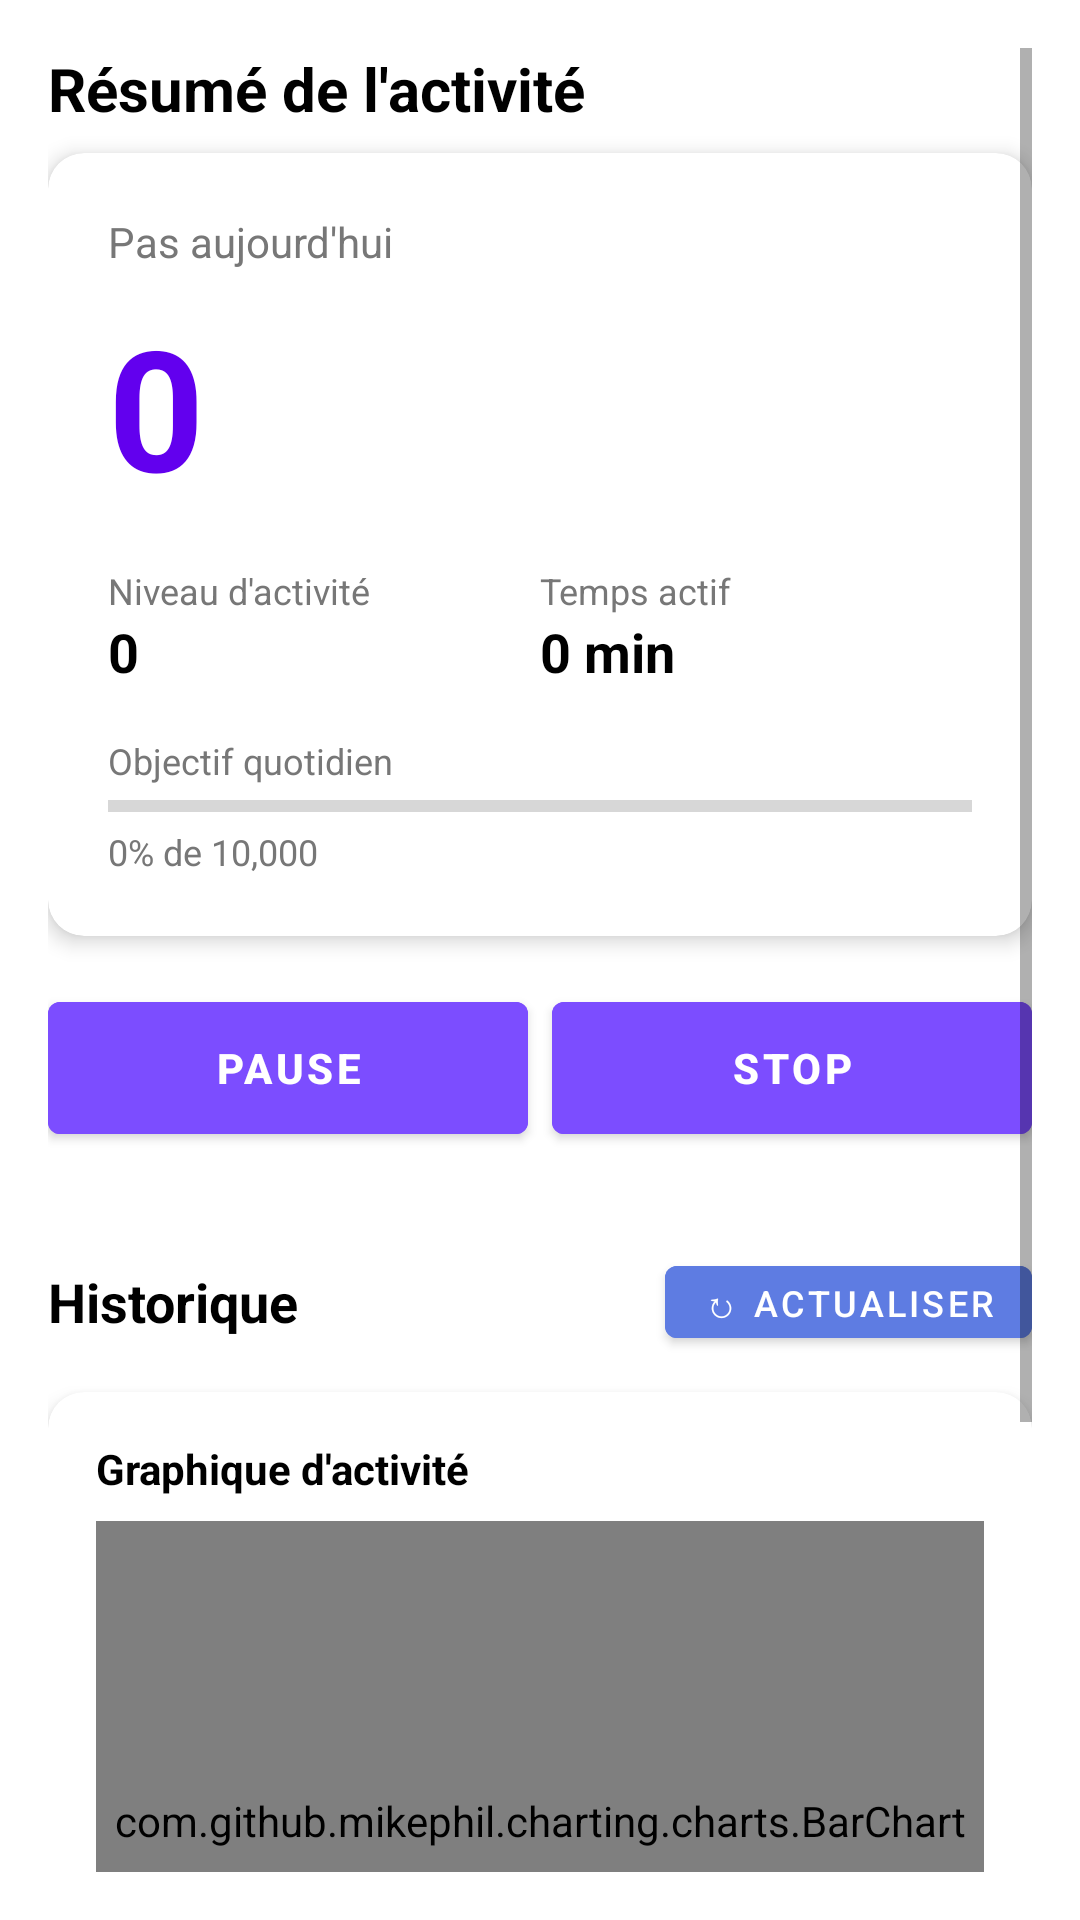

Reconstruct the res/layout file that produces this screen, plus the resources it refers to.
<!-- AndroidManifest.xml: application theme Theme.MyApplication -->
<!-- res/layout/fragment_activity.xml -->
<?xml version="1.0" encoding="utf-8"?>
<ScrollView xmlns:android="http://schemas.android.com/apk/res/android"
    xmlns:app="http://schemas.android.com/apk/res-auto"
    android:layout_width="match_parent"
    android:layout_height="match_parent"
    android:background="@color/background_main"
    android:padding="16dp">

    <LinearLayout
        android:layout_width="match_parent"
        android:layout_height="wrap_content"
        android:orientation="vertical">

        
        <TextView
            android:layout_width="wrap_content"
            android:layout_height="wrap_content"
            android:text="Résumé de l'activité"
            android:textSize="20sp"
            android:textStyle="bold"
            android:textColor="@color/text_primary"
            android:layout_marginBottom="8dp"/>

        
        <androidx.cardview.widget.CardView
            android:layout_width="match_parent"
            android:layout_height="wrap_content"
            android:layout_marginBottom="16dp"
            app:cardCornerRadius="12dp"
            app:cardElevation="4dp"
            app:cardBackgroundColor="@color/background_card">

            <LinearLayout
                android:layout_width="match_parent"
                android:layout_height="wrap_content"
                android:orientation="vertical"
                android:padding="20dp">

                <TextView
                    android:layout_width="wrap_content"
                    android:layout_height="wrap_content"
                    android:text="Pas aujourd'hui"
                    android:textSize="14sp"
                    android:textColor="@color/text_secondary"
                    android:layout_marginBottom="8dp"/>

                <TextView
                    android:id="@+id/tv_step_count"
                    android:layout_width="wrap_content"
                    android:layout_height="wrap_content"
                    android:text="0"
                    android:textSize="56sp"
                    android:textStyle="bold"
                    android:textColor="#6200EE"
                    android:layout_marginBottom="16dp"/>

                
                <LinearLayout
                    android:layout_width="match_parent"
                    android:layout_height="wrap_content"
                    android:orientation="horizontal"
                    android:layout_marginBottom="16dp">

                    <LinearLayout
                        android:layout_width="0dp"
                        android:layout_height="wrap_content"
                        android:layout_weight="1"
                        android:orientation="vertical">

                        <TextView
                            android:layout_width="wrap_content"
                            android:layout_height="wrap_content"
                            android:text="Niveau d'activité"
                            android:textSize="12sp"
                            android:textColor="@color/text_secondary"/>

                        <TextView
                            android:id="@+id/tv_activity_level"
                            android:layout_width="wrap_content"
                            android:layout_height="wrap_content"
                            android:text="0"
                            android:textSize="18sp"
                            android:textStyle="bold"
                            android:textColor="@color/text_primary"/>
                    </LinearLayout>

                    <LinearLayout
                        android:layout_width="0dp"
                        android:layout_height="wrap_content"
                        android:layout_weight="1"
                        android:orientation="vertical">

                        <TextView
                            android:layout_width="wrap_content"
                            android:layout_height="wrap_content"
                            android:text="Temps actif"
                            android:textSize="12sp"
                            android:textColor="@color/text_secondary"/>

                        <TextView
                            android:id="@+id/tv_active_time"
                            android:layout_width="wrap_content"
                            android:layout_height="wrap_content"
                            android:text="0 min"
                            android:textSize="18sp"
                            android:textStyle="bold"
                            android:textColor="@color/text_primary"/>
                    </LinearLayout>
                </LinearLayout>

                <TextView
                    android:layout_width="wrap_content"
                    android:layout_height="wrap_content"
                    android:text="Objectif quotidien"
                    android:textSize="12sp"
                    android:textColor="@color/text_secondary"
                    android:layout_marginBottom="4dp"/>

                <ProgressBar
                    android:id="@+id/progress_bar"
                    style="?android:attr/progressBarStyleHorizontal"
                    android:layout_width="match_parent"
                    android:layout_height="6dp"
                    android:layout_marginBottom="4dp"
                    android:max="100"
                    android:progress="0"
                    android:progressTint="#6200EE"/>

                <TextView
                    android:id="@+id/tv_goal_progress"
                    android:layout_width="wrap_content"
                    android:layout_height="wrap_content"
                    android:text="0% de 10,000"
                    android:textSize="12sp"
                    android:textColor="@color/text_secondary"/>
            </LinearLayout>
        </androidx.cardview.widget.CardView>

        
        <LinearLayout
            android:layout_width="match_parent"
            android:layout_height="wrap_content"
            android:orientation="horizontal"
            android:layout_marginBottom="16dp"
            android:gravity="center">

            <Button
                android:id="@+id/btn_start"
                android:layout_width="0dp"
                android:layout_height="56dp"
                android:layout_weight="1"
                android:layout_marginEnd="4dp"
                android:text="PAUSE"
                android:textColor="@color/white"
                android:textSize="14sp"
                android:textStyle="bold"
                android:backgroundTint="#7C4DFF"/>

            <Button
                android:id="@+id/btn_stop"
                android:layout_width="0dp"
                android:layout_height="56dp"
                android:layout_weight="1"
                android:layout_marginStart="4dp"
                android:text="STOP"
                android:enabled="true"
                android:textColor="@color/white"
                android:textSize="14sp"
                android:textStyle="bold"
                android:backgroundTint="#7C4DFF"/>
        </LinearLayout>

        
        <Button
            android:id="@+id/btn_reset"
            android:layout_width="wrap_content"
            android:layout_height="wrap_content"
            android:text="RESET"
            android:visibility="gone"
            android:textColor="@color/white"
            android:backgroundTint="@color/primary_blue"/>

        
        <Button
            android:id="@+id/btn_test_add"
            android:layout_width="wrap_content"
            android:layout_height="wrap_content"
            android:text="TEST: Add 10 Steps"
            android:visibility="gone"
            android:textColor="@color/white"
            android:textSize="12sp"
            android:backgroundTint="#FF9800"
            android:layout_marginTop="8dp"/>

        
        <LinearLayout
            android:layout_width="match_parent"
            android:layout_height="wrap_content"
            android:orientation="horizontal"
            android:gravity="center_vertical"
            android:layout_marginTop="16dp"
            android:layout_marginBottom="12dp">

            <TextView
                android:layout_width="0dp"
                android:layout_height="wrap_content"
                android:layout_weight="1"
                android:text="Historique"
                android:textSize="18sp"
                android:textStyle="bold"
                android:textColor="@color/text_primary"/>

            <Button
                android:id="@+id/btn_refresh_history"
                android:layout_width="wrap_content"
                android:layout_height="36dp"
                android:text="↻ Actualiser"
                android:textSize="12sp"
                android:textColor="@color/white"
                android:backgroundTint="@color/primary_blue"
                android:paddingStart="12dp"
                android:paddingEnd="12dp"/>
        </LinearLayout>

        
        <androidx.cardview.widget.CardView
            android:layout_width="match_parent"
            android:layout_height="wrap_content"
            android:layout_marginBottom="16dp"
            app:cardCornerRadius="12dp"
            app:cardElevation="4dp"
            app:cardBackgroundColor="@color/background_card">

            <LinearLayout
                android:layout_width="match_parent"
                android:layout_height="wrap_content"
                android:orientation="vertical"
                android:padding="16dp">

                <TextView
                    android:layout_width="wrap_content"
                    android:layout_height="wrap_content"
                    android:text="Graphique d'activité"
                    android:textSize="14sp"
                    android:textStyle="bold"
                    android:textColor="@color/text_primary"
                    android:layout_marginBottom="8dp"/>

                <com.github.mikephil.charting.charts.BarChart
                    android:id="@+id/activity_chart"
                    android:layout_width="match_parent"
                    android:layout_height="200dp"/>
            </LinearLayout>
        </androidx.cardview.widget.CardView>

        <TextView
            android:id="@+id/tv_history_empty"
            android:layout_width="wrap_content"
            android:layout_height="wrap_content"
            android:text="Historique des activités à venir..."
            android:textSize="14sp"
            android:textColor="@color/text_secondary"
            android:layout_marginBottom="16dp"
            android:visibility="visible"/>

        <LinearLayout
            android:id="@+id/history_container"
            android:layout_width="match_parent"
            android:layout_height="wrap_content"
            android:orientation="vertical"
            android:layout_marginBottom="24dp"/>

        
        <TextView
            android:layout_width="wrap_content"
            android:layout_height="wrap_content"
            android:text="Press START to begin step counting\nYour device will track steps using the hardware sensor"
            android:textSize="14sp"
            android:textColor="@color/text_secondary"
            android:layout_marginTop="16dp"
            android:gravity="center"
            android:layout_gravity="center_horizontal"/>

    </LinearLayout>
</ScrollView>
<!-- resources referenced by this layout -->
<resources>
  <color name="background_card">#FFFFFF</color>
  <color name="background_main">#FFFFFF</color>
  <color name="primary_blue">#5E7CE2</color>
  <color name="text_primary">#000000</color>
  <color name="text_secondary">#777777</color>
  <color name="white">#FFFFFF</color>
  <style name="Theme.MyApplication" parent="Theme.MaterialComponents.DayNight.DarkActionBar">
          
          <item name="colorPrimary">#8B1538</item>
          <item name="colorPrimaryVariant">#6B0F2A</item>
          <item name="colorOnPrimary">@color/white</item>
          
          <item name="colorSecondary">#C92A5B</item>
          <item name="colorSecondaryVariant">#A82049</item>
          <item name="colorOnSecondary">@color/white</item>
          
          <item name="android:statusBarColor">?attr/colorPrimaryVariant</item>
          
      </style>
</resources>
